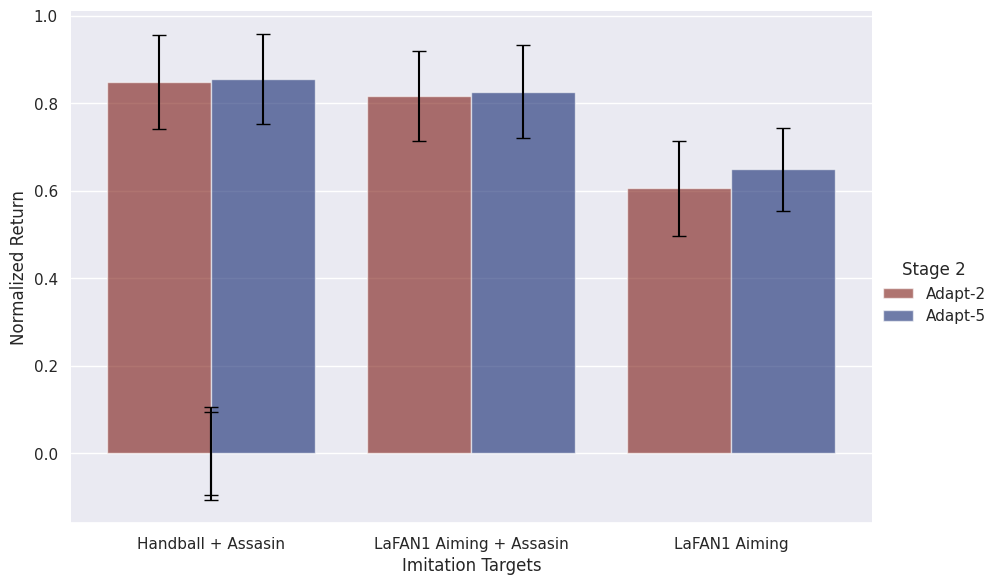

This chart was generated by the following Python code:
import seaborn as sns
import matplotlib.pyplot as plt
import pandas as pd

# Sample data
data = {
    "model": ["Handball + Assasin", "Handball + Assasin", 
              "LaFAN1 Aiming + Assasin", "LaFAN1 Aiming + Assasin",
              "LaFAN1 Aiming", "LaFAN1 Aiming"],
    "value": [

0.849,
0.855,
0.817,
0.827,
0.606,
0.649,
],
    "std_dev": [
0.1080733333,
0.1029266667,
0.1063933333,
0.09479333333,
0.3132933333,
0.30442,
],
    "group": ["Adapt-2", "Adapt-5", "Adapt-2", "Adapt-5", "Adapt-2", "Adapt-5"]
}
df = pd.DataFrame(data)

sns.set_theme(style='darkgrid', palette='deep')

# Draw a nested barplot by model and group
g_palette = sns.color_palette("dark", n_colors=4)
fixed_palette = [g_palette[3], g_palette[0]]
g = sns.catplot(
    data=df, kind="bar",
    x="model", y="value", hue="group",
    ci=None,  # Disable seaborn's default error bars
    palette=fixed_palette, alpha=.6, height=6, aspect=1.5
)

# Access the axes object from the FacetGrid
ax = g.ax

# Add error bars manually using matplotlib
for i, bar in enumerate(ax.patches):
    # Calculate the indices for the model and group
    model_index = i // len(df['group'].unique())
    group_index = i % len(df['group'].unique())
    
    model = df['model'].iloc[model_index]
    group = df['group'].unique()[group_index]
    std_dev = df[(df['model'] == model) & (df['group'] == group)]['std_dev'].values[0]
    
    ax.errorbar(
        bar.get_x() + bar.get_width() / 2, bar.get_height(),
        yerr=std_dev, fmt='none', c='black', capsize=5
    )

# Customize the plot
g.despine(left=True)
g.set_axis_labels("Imitation Targets", "Normalized Return")
g.legend.set_title("Stage 2")

plt.show()


